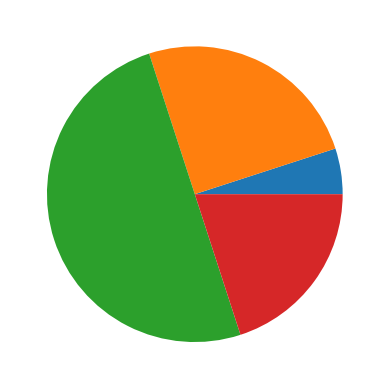

Python code for this plot:
#Matplotlib Plotting
#Autor: Javier Arturo Hernández Sosa
#Fecha: 30/Sep/2017
# [redacted]
#Gráfica de Pastel

import matplotlib.pyplot as plt

data = [5, 25, 50, 20]
plt.pie(data) #Gráfico de Pie o de tarta
plt.show()

